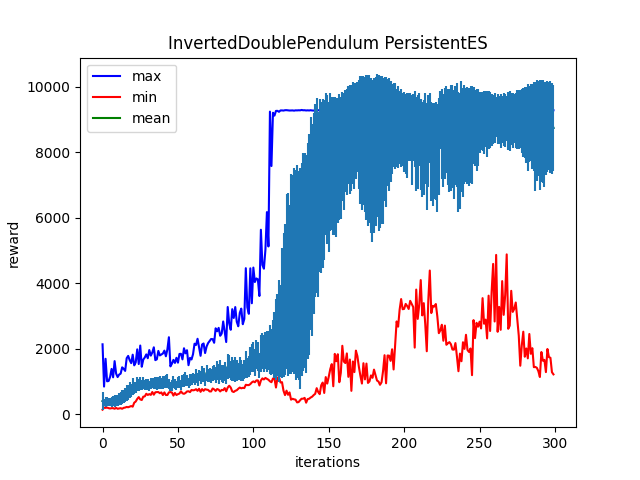

Data behind this chart, as committed beside it:
Iter:0, max:2136.095947265625, mean:401.23297119140625, min:137.97352600097656, std:285.05572509765625
Iter:1, max:844.4006958007812, mean:358.2310485839844, min:203.30239868164062, std:105.43077087402344
Iter:2, max:1693.40380859375, mean:376.2266845703125, min:193.8519287109375, std:141.1260223388672
Iter:3, max:1005.4412231445312, mean:380.6478576660156, min:203.11495971679688, std:132.0879669189453
Iter:4, max:1014.37353515625, mean:362.1865234375, min:184.74862670898438, std:119.59652709960938
Iter:5, max:1138.203125, mean:373.77685546875, min:175.12960815429688, std:136.63348388671875
Iter:6, max:1385.0235595703125, mean:380.9131774902344, min:184.40228271484375, std:152.704345703125
Iter:7, max:1127.8558349609375, mean:397.5992126464844, min:184.67471313476562, std:154.79197692871094
Iter:8, max:1622.281982421875, mean:412.99578857421875, min:166.12997436523438, std:187.0000457763672
Iter:9, max:1240.35595703125, mean:425.01458740234375, min:193.83424377441406, std:175.9405975341797
Iter:10, max:1135.14306640625, mean:425.04705810546875, min:166.234130859375, std:169.0177459716797
Iter:11, max:1209.8558349609375, mean:456.9432678222656, min:175.3606414794922, std:178.28662109375
Iter:12, max:1239.468505859375, mean:476.50250244140625, min:184.6821746826172, std:191.9949188232422
Iter:13, max:1432.0928955078125, mean:519.2291259765625, min:166.0826416015625, std:214.1990203857422
Iter:14, max:1387.192138671875, mean:541.375, min:193.82571411132812, std:196.19703674316406
Iter:15, max:1323.1322021484375, mean:586.5768432617188, min:202.98728942871094, std:205.11264038085938
Iter:16, max:1710.735107421875, mean:650.064453125, min:221.53504943847656, std:253.05784606933594
Iter:17, max:1781.7874755859375, mean:665.9420166015625, min:212.39442443847656, std:220.99024963378906
Iter:18, max:1651.5394287109375, mean:738.2570190429688, min:230.56378173828125, std:251.3396759033203
Iter:19, max:1560.473876953125, mean:724.8665771484375, min:249.09292602539062, std:186.158447265625
Iter:20, max:1818.697021484375, mean:841.392333984375, min:230.27667236328125, std:252.93582153320312
Iter:21, max:1492.68359375, mean:807.4827880859375, min:350.6981506347656, std:181.4199981689453
Iter:22, max:1584.0054931640625, mean:818.1495361328125, min:388.012939453125, std:177.30116271972656
Iter:23, max:1981.2271728515625, mean:927.882080078125, min:467.02618408203125, std:220.72874450683594
Iter:24, max:1532.8631591796875, mean:894.4444580078125, min:522.7893676757812, std:182.27642822265625
Iter:25, max:2098.537109375, mean:940.0131225585938, min:452.2960510253906, std:193.6603240966797
Iter:26, max:1450.67041015625, mean:889.183349609375, min:433.8528747558594, std:163.6686553955078
Iter:27, max:1669.64990234375, mean:949.341552734375, min:536.0980224609375, std:182.68588256835938
Iter:28, max:1731.830078125, mean:896.74169921875, min:543.2322387695312, std:161.50074768066406
Iter:29, max:1827.67431640625, mean:912.1063842773438, min:624.61328125, std:173.57989501953125
Iter:30, max:1710.6201171875, mean:916.049072265625, min:588.1260375976562, std:175.03758239746094
Iter:31, max:1960.9295654296875, mean:871.8609619140625, min:614.39697265625, std:155.34149169921875
Iter:32, max:1790.10888671875, mean:934.8673095703125, min:590.2533569335938, std:157.13876342773438
Iter:33, max:1886.7423095703125, mean:943.0350341796875, min:678.0661010742188, std:156.5157470703125
Iter:34, max:2044.8759765625, mean:930.2142333984375, min:596.15625, std:173.03170776367188
Iter:35, max:1652.5877685546875, mean:944.9813842773438, min:670.07177734375, std:183.07720947265625
Iter:36, max:1676.7265625, mean:946.8343505859375, min:675.2381591796875, std:195.74948120117188
Iter:37, max:1934.3192138671875, mean:952.734130859375, min:676.38037109375, std:169.3928985595703
Iter:38, max:1795.3382568359375, mean:970.6470947265625, min:640.9959106445312, std:195.62411499023438
Iter:39, max:1824.568115234375, mean:939.6688842773438, min:665.91943359375, std:175.9588165283203
Iter:40, max:1854.385498046875, mean:958.3126220703125, min:585.599853515625, std:195.1467742919922
Iter:41, max:1942.92822265625, mean:989.11376953125, min:666.3822631835938, std:191.81947326660156
Iter:42, max:1770.1763916015625, mean:994.5704345703125, min:586.7319946289062, std:199.0863037109375
Iter:43, max:1983.1610107421875, mean:1012.9212646484375, min:586.67236328125, std:202.67507934570312
Iter:44, max:2352.541259765625, mean:920.7176513671875, min:667.1842041015625, std:163.0170440673828
Iter:45, max:1461.048828125, mean:858.7528076171875, min:676.17724609375, std:137.94021606445312
Iter:46, max:1543.48486328125, mean:884.7528076171875, min:664.7865600585938, std:161.4776153564453
Iter:47, max:1660.3270263671875, mean:985.8257446289062, min:568.37353515625, std:191.58392333984375
Iter:48, max:1567.1400146484375, mean:926.7659912109375, min:648.7528686523438, std:163.09713745117188
Iter:49, max:1724.01123046875, mean:869.6051635742188, min:586.6600341796875, std:138.46226501464844
Iter:50, max:1574.738037109375, mean:959.0802001953125, min:612.45263671875, std:172.0279083251953
Iter:51, max:1841.0399169921875, mean:980.7316284179688, min:631.1500244140625, std:189.99424743652344
Iter:52, max:1845.938720703125, mean:881.9825439453125, min:700.0153198242188, std:156.2261505126953
Iter:53, max:1674.534912109375, mean:1020.48583984375, min:639.1460571289062, std:192.6935272216797
Iter:54, max:2015.542724609375, mean:1029.99853515625, min:622.74169921875, std:205.1620635986328
Iter:55, max:1860.4119873046875, mean:1084.693115234375, min:648.65478515625, std:215.9439239501953
Iter:56, max:1955.811767578125, mean:1031.5633544921875, min:694.890869140625, std:178.1215057373047
Iter:57, max:1498.2904052734375, mean:957.3812255859375, min:700.9500732421875, std:155.37747192382812
Iter:58, max:1721.239013671875, mean:1041.2545166015625, min:674.927734375, std:177.06793212890625
Iter:59, max:1672.9808349609375, mean:1054.28125, min:740.2703857421875, std:170.84725952148438
Iter:60, max:1833.89453125, mean:1103.84619140625, min:729.2734375, std:163.86322021484375
... 239 more rows
